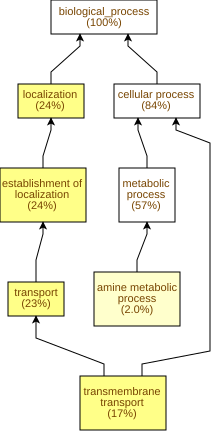

The file beside this chart, header and first rows:
GO Term	Study #	Study Freq.	Pop. Freq.	p-value	q-value	name	gene products
GO:0055085	87	17%	9.5%	1.74E-8	1.24E-5	transmembrane transport	Cc11g10250,Cc06g13060,Cc01g19900,Cc11g14…
GO:0051234	122	24%	15%	3.06E-8	1.24E-5	establishment of localization	Cc11g10250,Cc06g18430,Cc01g19900,Cc08g10…
GO:0006810	119	23%	15%	4.71E-8	1.24E-5	transport	Cc11g10250,Cc06g18430,Cc01g19900,Cc08g10…
GO:0051179	122	24%	15%	5.15E-8	1.24E-5	localization	Cc11g10250,Cc06g18430,Cc01g19900,Cc08g10…
GO:0009308	10	2.0%	0.38%	1.01E-5	1.44E-3	amine metabolic process	Cc11g11130,Cc04g07930,Cc10g02380,Cc07g20…
GO:0006869	11	2.2%	0.58%	1.25E-4	0.0149	lipid transport	Cc06g18440,Cc06g18430,Cc03g04020,Cc01g18…
GO:0009309	6	1.2%	0.18%	1.67E-4	0.0171	amine biosynthetic process	Cc11g11130,Cc04g07930,Cc07g20900,Cc02g16…
GO:0042401	6	1.2%	0.18%	1.67E-4	0.0171	biogenic amine biosynthetic process	Cc11g11130,Cc04g07930,Cc07g20900,Cc02g16…
GO:0006576	6	1.2%	0.19%	2.53E-4	0.0201	biogenic amine metabolic process	Cc11g11130,Cc04g07930,Cc07g20900,Cc02g16…
GO:0006082	33	6.5%	3.5%	4.55E-4	0.0325	organic acid metabolic process	Cc01g17720,Cc07g20900,Cc03g04570,Cc10g14…
GO:0043436	33	6.5%	3.5%	4.55E-4	0.0325	oxoacid metabolic process	Cc01g17720,Cc07g20900,Cc03g04570,Cc10g14…
GO:0009072	10	2.0%	0.61%	8.07E-4	0.0481	aromatic amino acid metabolic process	Cc02g36740,Cc07g20900,Cc09g00910,Cc08g07…
GO:0019752	32	6.3%	3.5%	8.35E-4	0.0481	carboxylic acid metabolic process	Cc01g17720,Cc07g20900,Cc03g04570,Cc10g14…
GO:0044281	52	10%	6.7%	1.41E-3	0.0718	small molecule metabolic process	Cc01g17720,Cc02g09750,Cc10g14560,Cc09g04…
GO:0042445	3	0.59%	0.06%	2.13E-3	0.102	hormone metabolic process	Cc10g02380,Cc02g30100,Cc08g01180
GO:0009690	3	0.59%	0.06%	2.13E-3	0.102	cytokinin metabolic process	Cc10g02380,Cc02g30100,Cc08g01180
GO:0006839	3	0.59%	0.07%	4.07E-3	0.171	mitochondrial transport	Cc07g14260,Cc01g13710,Cc06g01770
GO:0061024	5	0.98%	0.23%	4.97E-3	0.197	membrane organization	Cc01g18090,Cc01g16700,Cc10g14230,Cc07g00…
GO:0009073	7	1.4%	0.44%	5.73E-3	0.216	aromatic amino acid family biosynthetic …	Cc07g20900,Cc08g07910,Cc06g05800,Cc01g09…
GO:0006596	3	0.59%	0.08%	6.8E-3	0.243	polyamine biosynthetic process	Cc11g11130,Cc04g07930,Cc02g16860
GO:0001101	3	0.59%	0.08%	6.8E-3	0.243	response to acid chemical	Cc02g38620,Cc07g10030,Cc03g16190
GO:0009415	3	0.59%	0.08%	6.8E-3	0.243	response to water	Cc02g38620,Cc07g10030,Cc03g16190
GO:0006629	36	7.1%	4.7%	9.63E-3	0.299	lipid metabolic process	Cc07g13570,Cc09g07510,Cc03g04570,Cc02g18…
GO:0007006	3	0.59%	0.1%	0.0104	0.309	mitochondrial membrane organization	Cc01g16700,Cc07g00830,Cc01g20860
GO:0006558	3	0.59%	0.1%	0.0104	0.309	L-phenylalanine metabolic process	Cc06g03980,Cc01g09780,Cc01g11680
GO:0006595	3	0.59%	0.1%	0.0104	0.309	polyamine metabolic process	Cc11g11130,Cc04g07930,Cc02g16860
GO:0005977	3	0.59%	0.1%	0.0104	0.309	glycogen metabolic process	Cc10g02590,Cc05g14070,Cc02g17340
GO:0005978	3	0.59%	0.1%	0.0104	0.309	glycogen biosynthetic process	Cc10g02590,Cc05g14070,Cc02g17340
GO:0051204	3	0.59%	0.1%	0.0104	0.309	protein insertion into mitochondrial mem…	Cc01g16700,Cc07g00830,Cc01g20860
GO:0090151	3	0.59%	0.1%	0.0104	0.309	establishment of protein localization to…	Cc01g16700,Cc07g00830,Cc01g20860
GO:0006112	3	0.59%	0.1%	0.0104	0.309	energy reserve metabolic process	Cc10g02590,Cc05g14070,Cc02g17340
GO:0010817	3	0.59%	0.11%	0.0149	0.332	regulation of hormone levels	Cc10g02380,Cc02g30100,Cc08g01180
GO:0046470	3	0.59%	0.11%	0.0149	0.332	phosphatidylcholine metabolic process	Cc04g06300,Cc08g13820,Cc04g04260
GO:0009755	6	1.2%	0.41%	0.0165	0.347	hormone-mediated signaling pathway	Cc04g01440,Cc03g01310,Cc11g14370,Cc11g01…
GO:0000724	3	0.59%	0.12%	0.0203	0.414	double-strand break repair via homologou…	Cc05g11670,Cc11g14830,Cc10g16150
GO:0006098	3	0.59%	0.12%	0.0203	0.414	pentose-phosphate shunt	Cc08g12920,Cc02g01040,Cc02g01030
GO:0051156	3	0.59%	0.12%	0.0203	0.414	glucose 6-phosphate metabolic process	Cc08g12920,Cc02g01040,Cc02g01030
GO:0006740	3	0.59%	0.12%	0.0203	0.414	NADPH regeneration	Cc08g12920,Cc02g01040,Cc02g01030
GO:0051205	3	0.59%	0.12%	0.0203	0.414	protein insertion into membrane	Cc01g16700,Cc07g00830,Cc01g20860
GO:0006790	15	2.9%	1.7%	0.0203	0.414	sulfur compound metabolic process	Cc01g18820,Cc02g36740,Cc01g15350,Cc02g38…
GO:0044283	22	4.3%	2.7%	0.0205	0.414	small molecule biosynthetic process	Cc07g20900,Cc02g38200,Cc03g04570,Cc07g09…
GO:0009269	2	0.39%	0.05%	0.021	0.414	response to desiccation	Cc02g38620,Cc03g16190
GO:0009414	2	0.39%	0.05%	0.021	0.414	response to water deprivation	Cc02g38620,Cc03g16190
GO:0072350	2	0.39%	0.05%	0.021	0.414	tricarboxylic acid metabolic process	Cc07g12860,Cc02g35040
GO:0046395	4	0.79%	0.22%	0.022	0.414	carboxylic acid catabolic process	Cc09g06030,Cc06g09910,Cc06g03980,Cc02g16…
GO:0016054	4	0.79%	0.22%	0.022	0.414	organic acid catabolic process	Cc09g06030,Cc06g09910,Cc06g03980,Cc02g16…
GO:0046394	17	3.3%	2.0%	0.0232	0.414	carboxylic acid biosynthetic process	Cc07g20900,Cc02g38200,Cc03g04570,Cc07g09…
GO:0016053	17	3.3%	2.0%	0.0232	0.414	organic acid biosynthetic process	Cc07g20900,Cc02g38200,Cc03g04570,Cc07g09…
GO:0170039	11	2.2%	1.1%	0.0239	0.414	proteinogenic amino acid metabolic proce…	Cc09g06030,Cc07g20900,Cc02g38200,Cc06g03…
GO:0009058	93	18%	15%	0.0261	0.414	biosynthetic process	Cc03g01040,Cc06g02600,Cc04g01410,Cc02g09…
GO:0000725	3	0.59%	0.13%	0.0266	0.414	recombinational repair	Cc05g11670,Cc11g14830,Cc10g16150
GO:0170040	3	0.59%	0.13%	0.0266	0.414	proteinogenic amino acid catabolic proce…	Cc09g06030,Cc06g03980,Cc02g16860
GO:0071577	3	0.59%	0.13%	0.0266	0.414	zinc ion transmembrane transport	Cc08g10610,Cc03g12170,Cc08g10620
GO:0006829	3	0.59%	0.13%	0.0266	0.414	zinc ion transport	Cc08g10610,Cc03g12170,Cc08g10620
GO:0009738	4	0.79%	0.24%	0.0316	0.414	abscisic acid-activated signaling pathwa…	Cc03g01310,Cc11g14370,Cc11g01060,Cc03g10…
GO:0120009	2	0.39%	0.06%	0.0336	0.429	intermembrane lipid transfer	Cc01g18090,Cc10g14230
GO:0009094	2	0.39%	0.06%	0.0336	0.429	L-phenylalanine biosynthetic process	Cc01g09780,Cc01g11680
GO:0008283	2	0.39%	0.06%	0.0336	0.429	cell population proliferation	Cc01g09790,Cc06g05290
GO:0008295	2	0.39%	0.06%	0.0336	0.429	spermidine biosynthetic process	Cc11g11130,Cc02g16860
GO:2000028	2	0.39%	0.06%	0.0336	0.429	regulation of photoperiodism, flowering	Cc02g14130,Cc10g15270
... 655 more rows
